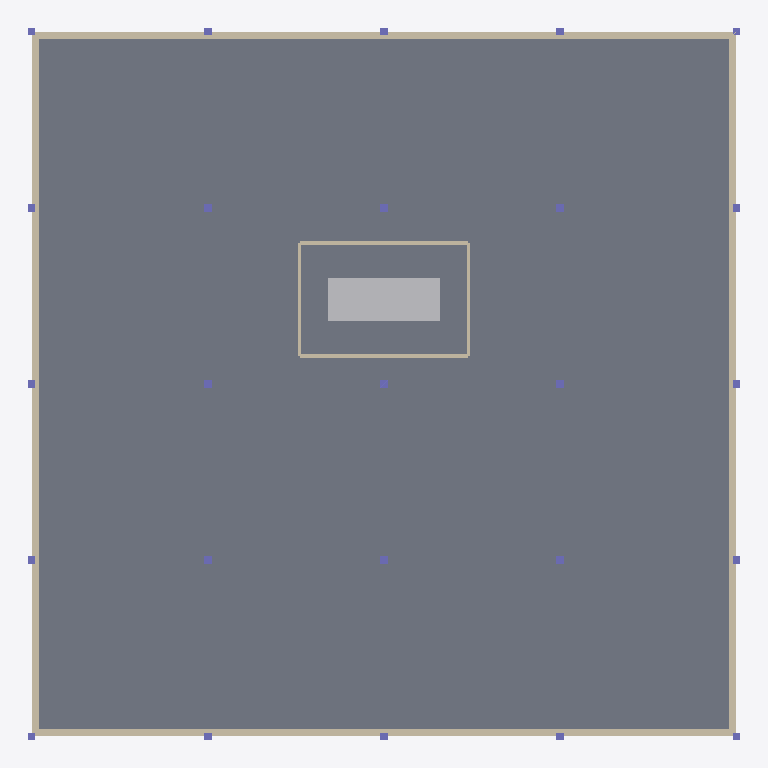
Plan cut of the same IFC building model at storey 'Level 1' (level 0.00 m, cut at 1.40 m), seen from above with north up, elements coloured by IFC class: 25 columns (violet), 8 walls (beige), 1 slab (grey), 1 other element (light grey). Cut surfaces are drawn darker.
Extent 30.8 m × 30.8 m × 4.6 m (x, y, z). Storeys (2): Level 1 at 0.00 m; Roof at 4.27 m. Elements (351): 130 IfcDuctSegment, 104 IfcDuctFitting, 65 IfcAirTerminal, 25 IfcColumn, 12 IfcAirTerminalBox, 8 IfcWall, 4 IfcCovering, 2 IfcSlab, 1 IfcUnitaryEquipment.

HEADER;
FILE_DESCRIPTION(('ViewDefinition[DesignTransferView]'),'2;1');
FILE_NAME('/dev/null','2026-10-21T17:31:07+00:00',(''),(''),'IfcOpenShell 0.9.0.post1','IfcOpenShell 0.9.0.post1','Nobody');
FILE_SCHEMA(('IFC4'));
ENDSEC;
DATA;
#1=IFCPROJECT('0MWimerArBkP2x1RNWn5au',$,'10,000 sf Office - Central AHU with VAV / Fan-Powered Boxes',$,$,$,$,(#13),#8);
#15=IFCSITE('0bwwx8VSX8wBltoB4m6HyG',$,'Site',$,$,#26,$,$,$,$,$,$,$,$);
#16=IFCBUILDING('0ZucSzvjn7Lh$jitax0uaO',$,'10,000 sf Office',$,$,#31,$,$,$,$,$,$);
#17=IFCBUILDINGSTOREY('3HFoOz0AH9O9RxS7dKtpxy',$,'Level 1',$,$,#36,$,$,$,0.0);
#18=IFCBUILDINGSTOREY('1TCTwyJ9v4WgvdbQndbMqy',$,'Roof',$,$,#41,$,$,$,14.0);
#453=IFCSLAB('0D5aP6jV919hY8tFZ7aeGD',$,'Slab on grade',$,$,#458,#459,$,$);
#64=IFCWALL('0PV1kVVb1DTRXghcmgejJy',$,'W-E',$,$,#69,#70,$,$);
#849=IFCUNITARYEQUIPMENT('3hn5Ky09TEteQjzUdq9Rx6',$,'AHU-1','Indoor central station AHU, VAV, DX or CHW coil, economizer, MERV-13 filtration',$,#854,#855,'AHU-1',$);
#46=IFCWALL('0f7OzzEsj1duo5mqp2$Hpv',$,'W-S',$,$,#52,#53,$,$);
#94=IFCWALL('3vfSBHYIf3BeUgWWcctWAD',$,'W-W',$,$,#99,#100,$,$);
#79=IFCWALL('0GcxJC9Zf0h98xOB1Z8BFN',$,'W-N',$,$,#84,#85,$,$);
#109=IFCWALL('0RpQLL401FR9nRGcD8b09R',$,'W-M1',$,$,#114,#115,$,$);
#141=IFCWALL('1x9v9_Q2163Bh4aSF_Hbpw',$,'W-M3',$,$,#146,#147,$,$);
#126=IFCWALL('0a5dC7WPv4uQ$sAthepHNc',$,'W-M2',$,$,#131,#132,$,$);
#156=IFCWALL('1csUO7XeL0ExA_HPN$Bnof',$,'W-M4',$,$,#161,#162,$,$);
#250=IFCCOLUMN('2fjfXk_Q56LRCUXQ4n6qnv',$,'C-08',$,$,#255,#256,$,$);
#239=IFCCOLUMN('3Vo_2Yumz64xEaVSXwwQmC',$,'C-07',$,$,#244,#245,$,$);
#261=IFCCOLUMN('0cjtHsNJ5EFRr26tgkYmhf',$,'C-09',$,$,#266,#267,$,$);
#294=IFCCOLUMN('3UpBMcSsP8Ivbk2wQ1u_Lp',$,'C-12',$,$,#299,#300,$,$);
#316=IFCCOLUMN('1sNj4tTWf6ueGWSSEvhaHr',$,'C-14',$,$,#321,#322,$,$);
#305=IFCCOLUMN('0$CkBKAFHA9u_bdo_oqhU2',$,'C-13',$,$,#310,#311,$,$);
#360=IFCCOLUMN('3eUfC10RnCaBSlY2xhfcHf',$,'C-18',$,$,#365,#366,$,$);
#349=IFCCOLUMN('3uYYgOxB19uubpwA6HgoTT',$,'C-17',$,$,#354,#355,$,$);
#371=IFCCOLUMN('3ROXb0ainAUBmeqLbGOAAg',$,'C-19',$,$,#376,#377,$,$);
#184=IFCCOLUMN('3tw0zH8m943A_b8aQkeJFe',$,'C-02',$,$,#189,#190,$,$);
#206=IFCCOLUMN('1TUfo7vjP0sPwZIDfTvYNe',$,'C-04',$,$,#211,#212,$,$);
#195=IFCCOLUMN('3o78jUsI9AYAij$I2sm7KY',$,'C-03',$,$,#200,#201,$,$);
#228=IFCCOLUMN('3iJNowT49B0eJFVCMQWS_p',$,'C-06',$,$,#233,#234,$,$);
#272=IFCCOLUMN('34Rm$6ouX7IvrEBkU1Zb8W',$,'C-10',$,$,#277,#278,$,$);
#283=IFCCOLUMN('2j0fqbb_z1BvPpGcYWM3Wc',$,'C-11',$,$,#288,#289,$,$);
#338=IFCCOLUMN('1lyO8aH1r68Q90yIQpyeyd',$,'C-16',$,$,#343,#344,$,$);
#327=IFCCOLUMN('33hbJjCRz2HPvqzILzYYKb',$,'C-15',$,$,#332,#333,$,$);
#382=IFCCOLUMN('1SDGUvizXB6wPgfXrDRc3g',$,'C-20',$,$,#387,#388,$,$);
#404=IFCCOLUMN('1jpqk4x69AexnsJ0TBkO1N',$,'C-22',$,$,#409,#410,$,$);
#426=IFCCOLUMN('334xOBmlr3BA7dVvBPDP3F',$,'C-24',$,$,#431,#432,$,$);
#415=IFCCOLUMN('3mA2790hj3BhAAb176qRYR',$,'C-23',$,$,#420,#421,$,$);
#171=IFCCOLUMN('0x8eTdiY15UveCURtiSWU8',$,'C-01',$,$,#176,#177,$,$);
#217=IFCCOLUMN('1Fz_kE1eP4UBCAqUhZFAts',$,'C-05',$,$,#222,#223,$,$);
#393=IFCCOLUMN('2A5I$8mtz0khpjdzIJWqRY',$,'C-21',$,$,#398,#399,$,$);
#437=IFCCOLUMN('1rlCOkbfz2Cu_B2ZIxKC1s',$,'C-25',$,$,#442,#443,$,$);
ENDSEC;
